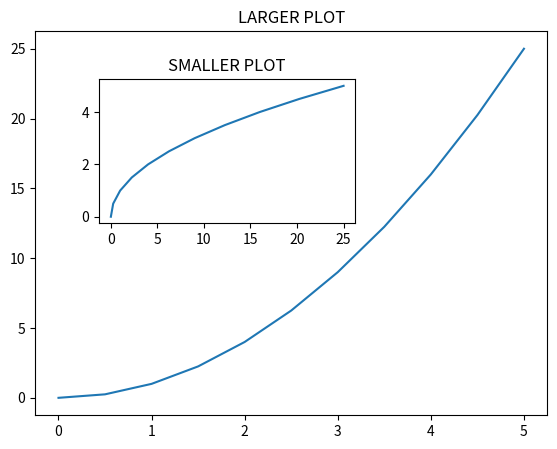

Here is the Python script that generated this plot:
import  matplotlib.pyplot as plt
import numpy as np

x = np.linspace(0,5,11)
y = x**2
print(x)
print(y)

#Functional method

#plt.plot(x,y)
#plt.xlabel('X label')
#plt.ylabel('Y label')
#plt.title('Title')
#plt.show()

#Creating subpolt on same canvas

#plt.subplot(1,2,1)
#plt.plot(x,y,'r')
#plt.subplot(1,2,2)
#plt.plot(y,x,'g')
#plt.show()

#Creating plots using object oriented methods

#fig = plt.figure()
#axes = fig.add_axes([0.1,0.1,0.8,0.8])
#axes.plot(x,y)

#plt.show()

#Creating 2 plots using OOP method

fig= plt.figure()
axes1 = fig.add_axes([0.1,0.1,0.8,0.8])
axes2 = fig.add_axes([0.2,0.5,0.4,0.3])

axes1.plot(x,y)
axes1.set_title('LARGER PLOT')

axes2.plot(y,x)
axes2.set_title('SMALLER PLOT')

plt.show()